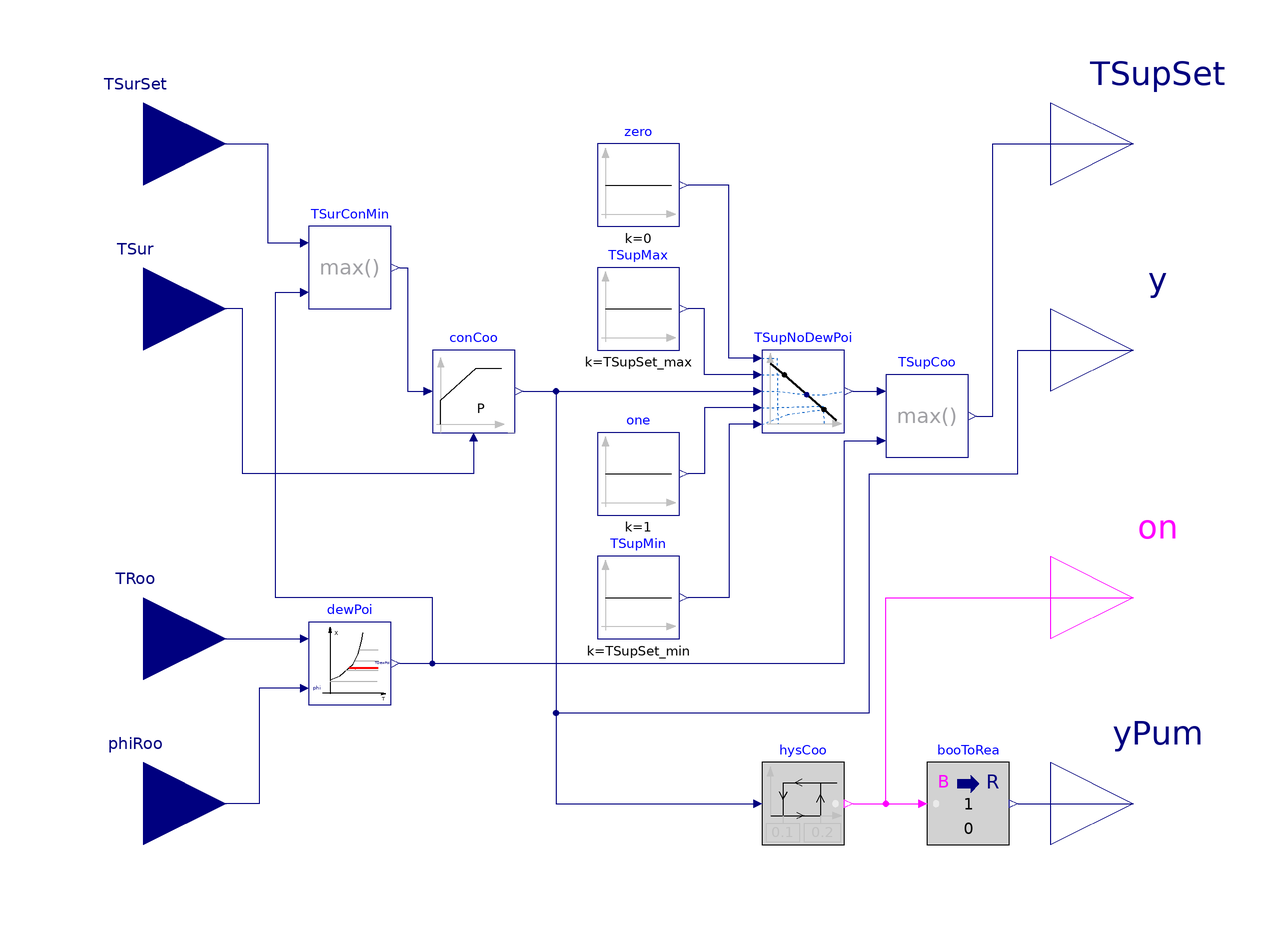

The Modelica model whose source follows is shown above as a component diagram (icons at their Placement, wires along their Line points).

block HighMassSupplyTemperature_TSurRelHum
  "Controller for radiant cooling that controls the surface temperature using constant mass flow and variable supply temperature"

  parameter Real TSupSet_max(
    final unit="K",
    displayUnit="degC") = 297.15 "Maximum cooling supply water temperature";

  parameter Real TSupSet_min(
    final unit="K",
    displayUnit="degC") "Minimum cooling supply water temperature";

  parameter Controls.OBC.CDL.Types.SimpleController controllerType=BuildingsLite.Controls.OBC.CDL.Types.SimpleController.P
    "Type of controller" annotation (Dialog(group="Control gains"));

  parameter Real k(
    min=100*BuildingsLite.Controls.OBC.CDL.Constants.eps)=2
    "Gain of controller"
    annotation (Dialog(group="Control gains"));

  parameter Real Ti(
    final quantity="Time",
    final unit="s",
    min=100*BuildingsLite.Controls.OBC.CDL.Constants.eps)=3600
    "Time constant of integrator block"
    annotation (Dialog(group="Control gains",
      enable=controllerType == BuildingsLite.Controls.OBC.CDL.Types.SimpleController.PI or controllerType == BuildingsLite.Controls.OBC.CDL.Types.SimpleController.PID));

  parameter Real Td(
    final quantity="Time",
    final unit="s",
    min=100*BuildingsLite.Controls.OBC.CDL.Constants.eps)=0.1
    "Time constant of derivative block"
    annotation (Dialog(group="Control gains",
      enable=controllerType == BuildingsLite.Controls.OBC.CDL.Types.SimpleController.PD or controllerType == BuildingsLite.Controls.OBC.CDL.Types.SimpleController.PID));

  Controls.OBC.CDL.Interfaces.RealInput TSurSet(
    final unit="K",
    displayUnit="degC")
    "Set point for room air temperature" annotation (Placement(transformation(
          extent={{-140,60},{-100,100}}),  iconTransformation(extent={{-140,60},
            {-100,100}})));

  Controls.OBC.CDL.Interfaces.RealInput TRoo(
    final unit="K",
    displayUnit="degC") "Measured room air temperature"
    annotation (Placement(transformation(
          extent={{-140,-60},{-100,-20}}), iconTransformation(extent={{-140,-60},
            {-100,-20}})));

  Controls.OBC.CDL.Interfaces.RealInput phiRoo(
    final unit="1") "Measured room air relative humidity"
    annotation (Placement(transformation(
          extent={{-140,-100},{-100,-60}}),iconTransformation(extent={{-140,-100},
            {-100,-60}})));

  Controls.OBC.CDL.Interfaces.RealInput TSur(
    final unit="K",
    displayUnit="degC") "Measured room air temperature"
    annotation (Placement(transformation(
          extent={{-140,20},{-100,60}}),   iconTransformation(extent={{-140,20},
            {-100,60}})));

  Controls.OBC.CDL.Interfaces.RealOutput TSupSet(
    final unit="K",
    displayUnit="degC") "Set point for cooling supply water temperature"
    annotation (Placement(transformation(extent={{100,60},{140,100}}),
        iconTransformation(extent={{100,40},{140,80}})));

  Controls.OBC.CDL.Interfaces.RealOutput y(
    final unit="1",
    final min=0,
    final max=1)
    "Control signal for heating system from P controller"
    annotation (Placement(
        transformation(extent={{100,10},{140,50}}), iconTransformation(extent={{
            100,0},{140,40}})));

  Controls.OBC.CDL.Interfaces.BooleanOutput on
    "Outputs true if the system is demanded on" annotation (Placement(
        transformation(extent={{100,-50},{140,-10}}),iconTransformation(extent={{100,-40},
            {140,0}})));

  Controls.OBC.CDL.Interfaces.RealOutput yPum(
    final unit="1",
    final min=0,
    final max=1)
    "Pump speed control signal"
    annotation (Placement(transformation(extent={{100,-100},{140,-60}}),
        iconTransformation(extent={{100,-80},{140,-40}})));

  CDL.Psychrometrics.DewPoint_TDryBulPhi dewPoi
    "Dew point temperature, used to avoid condensation"
    annotation (Placement(transformation(extent={{-80,-56},{-60,-36}})));
  CDL.Reals.Hysteresis hysCoo(
    uLow=0.1,
    uHigh=0.2)
    "Hysteresis to switch system on and off"
    annotation (Placement(transformation(extent={{30,-90},{50,-70}})));
  CDL.Reals.PID conCoo(
    final controllerType=controllerType,
    final k=k,
    final Ti = Ti,
    final Td = Td,
    final yMax=1,
    final yMin=0,
    reverseActing=false)
    "Controller for cooling"
    annotation (Placement(transformation(extent={{-50,10},{-30,30}})));

protected
  CDL.Reals.Sources.Constant TSupMin(
    final k(
      final unit="K",
      displayUnit="degC") = TSupSet_min,
      y(final unit="K", displayUnit="degC"))
    "Minimum cooling supply water temperature"
    annotation (Placement(transformation(extent={{-10,-40},{10,-20}})));
  CDL.Reals.Sources.Constant TSupMax(
    final k(
      final unit="K",
      displayUnit="degC") = TSupSet_max,
    y(final unit="K", displayUnit="degC"))
    "Maximum cooling supply water temperature"
    annotation (Placement(transformation(extent={{-10,30},{10,50}})));

  CDL.Reals.Sources.Constant one(final k=1) "Outputs one"
    annotation (Placement(transformation(extent={{-10,-10},{10,10}})));
  CDL.Reals.Sources.Constant zero(final k=0) "Outputs zero"
    annotation (Placement(transformation(extent={{-10,60},{10,80}})));

  CDL.Reals.Line TSupNoDewPoi(
    limitBelow=false,
    limitAbove=false,
    y(final unit="K", displayUnit="degC"))
    "Set point for supply water temperature without consideration of dew point"
    annotation (Placement(transformation(extent={{30,10},{50,30}})));
  CDL.Reals.Max TSupCoo
    "Cooling water supply temperature"
    annotation (Placement(transformation(extent={{60,4},{80,24}})));
  CDL.Conversions.BooleanToReal booToRea(
    final realFalse=0,
    final realTrue=1)
    "Pump control signal as a Real number (either 0 or 1)"
    annotation (Placement(transformation(extent={{70,-90},{90,-70}})));

  CDL.Reals.Max TSurConMin
    "Minimum allowed supply air temperature to avoid condensation"
    annotation (Placement(transformation(extent={{-80,40},{-60,60}})));
equation
  connect(hysCoo.y,booToRea.u)
    annotation (Line(points={{52,-80},{68,-80}},    color={255,0,255}));
  connect(conCoo.y,hysCoo.u)
    annotation (Line(points={{-28,20},{-20,20},{-20,-80},{28,-80}},
                                                    color={0,0,127}));
  connect(TSupCoo.y, TSupSet) annotation (Line(points={{82,14},{86,14},{86,80},{
          120,80}}, color={0,0,127}));
  connect(conCoo.y, y) annotation (Line(points={{-28,20},{-20,20},{-20,-58},{56,
          -58},{56,0},{92,0},{92,30},{120,30}},
                            color={0,0,127}));
  connect(dewPoi.phi, phiRoo) annotation (Line(points={{-82,-52},{-92,-52},{-92,
          -80},{-120,-80}},
                       color={0,0,127}));
  connect(booToRea.y, yPum)
    annotation (Line(points={{92,-80},{120,-80}}, color={0,0,127}));
  connect(hysCoo.y, on) annotation (Line(points={{52,-80},{60,-80},{60,-30},{120,
          -30}}, color={255,0,255}));
  connect(TSupNoDewPoi.x1, zero.y) annotation (Line(points={{28,28},{22,28},{22,
          70},{12,70}},  color={0,0,127}));
  connect(TSupNoDewPoi.f1, TSupMax.y) annotation (Line(points={{28,24},{16,24},{
          16,40},{12,40}},    color={0,0,127}));
  connect(TSupNoDewPoi.x2, one.y) annotation (Line(points={{28,16},{16,16},{16,0},
          {12,0}},         color={0,0,127}));
  connect(TSupNoDewPoi.f2, TSupMin.y) annotation (Line(points={{28,12},{22,12},
          {22,-30},{12,-30}},   color={0,0,127}));
  connect(conCoo.y, TSupNoDewPoi.u)
    annotation (Line(points={{-28,20},{28,20}}, color={0,0,127}));
  connect(TSupNoDewPoi.y, TSupCoo.u1) annotation (Line(points={{52,20},{58,20}},
                           color={0,0,127}));
  connect(TRoo, dewPoi.TDryBul) annotation (Line(points={{-120,-40},{-82,-40}},
                                       color={0,0,127}));
  connect(conCoo.u_m, TSur) annotation (Line(points={{-40,8},{-40,0},{-96,0},{-96,
          40},{-120,40}}, color={0,0,127}));
  connect(dewPoi.TDewPoi, TSurConMin.u2) annotation (Line(points={{-58,-46},{-50,
          -46},{-50,-30},{-88,-30},{-88,44},{-82,44}}, color={0,0,127}));
  connect(TSurSet, TSurConMin.u1) annotation (Line(points={{-120,80},{-90,80},{-90,
          56},{-82,56}}, color={0,0,127}));
  connect(TSurConMin.y, conCoo.u_s) annotation (Line(points={{-58,50},{-56,50},{
          -56,20},{-52,20}}, color={0,0,127}));
  connect(dewPoi.TDewPoi, TSupCoo.u2) annotation (Line(points={{-58,-46},{50,
          -46},{50,8},{58,8}},               color={0,0,127}));
  annotation (
  defaultComponentName="conCoo",
  Diagram(coordinateSystem(extent={{-100,-100},{100,100}})), Icon(
        coordinateSystem(extent={{-100,-100},{100,100}}), graphics={
        Rectangle(extent={{-172,66},{-172,66}}, lineColor={28,108,200}),
        Rectangle(
          extent={{-100,-100},{100,100}},
          lineColor={0,0,127},
          fillColor={255,255,255},
          fillPattern=FillPattern.Solid),
        Text(
          textColor={0,0,255},
          extent={{-150,110},{150,150}},
          textString="%name"),
        Text(
          extent={{58,94},{94,44}},
          textColor={0,0,127},
          textString="TSupSet"),
        Text(
          extent={{76,-44},{96,-90}},
          textColor={0,0,127},
          textString="yPum"),
        Text(
          extent={{76,2},{98,-16}},
          textColor={0,0,127},
          textString="on"),
        Text(
          extent={{-94,112},{-50,64}},
          textColor={0,0,127},
          textString="TSurSet"),
        Rectangle(
          extent={{-30,-16},{48,-40}},
          lineColor={95,95,95},
          lineThickness=1,
          fillColor={95,95,95},
          fillPattern=FillPattern.Solid),
        Line(
          points={{56,-82},{56,-26},{-24,-26},{-24,-20},{56,-20}},
          color={28,108,200},
          thickness=1),
        Rectangle(
          extent={{-30,-16},{48,48}},
          lineColor={28,108,200},
          fillColor={85,170,255},
          fillPattern=FillPattern.Solid,
          pattern=LinePattern.None),
        Line(points={{106,60},{74,60},{74,-36},{58,-36}}, color={28,108,200}),
        Ellipse(
          extent={{46,-50},{68,-72}},
          lineColor={0,0,0},
          fillColor={255,255,255},
          fillPattern=FillPattern.Solid),
        Polygon(
          points={{56,-50},{46,-60},{68,-60},{56,-50}},
          lineColor={28,108,200},
          pattern=LinePattern.None,
          fillColor={0,0,0},
          fillPattern=FillPattern.Solid),
        Line(points={{100,-60},{84,-60},{68,-60}}, color={28,108,200}),
        Ellipse(
          extent={{56,-32},{64,-40}},
          lineColor={0,0,0},
          fillColor={255,255,255},
          fillPattern=FillPattern.Solid),
        Line(points={{100,-20},{86,-20},{86,-60}},
                                               color={255,0,255}),
        Text(
          extent={{80,32},{98,16}},
          textColor={0,0,127},
          textString="y"),
        Text(
          extent={{230,108},{110,58}},
          textColor={0,0,127},
          textString=DynamicSelect("",
            String(TSupSet,
              leftJustified=false,
              significantDigits=3))),
        Text(
          extent={{230,64},{110,14}},
          textColor={0,0,127},
          textString=DynamicSelect("",
            String(y,
              leftJustified=false,
              significantDigits=2))),
        Line(points={{-30,12},{-72,12},{-72,-40},{-100,-40}},
             color={28,108,200}),
        Line(points={{-30,-8},{-66,-8},{-66,-80},{-100,-80}},
             color={28,108,200}),
        Text(
          extent={{-96,-6},{-76,-52}},
          textColor={0,0,127},
          textString="TRoo"),
        Text(
          extent={{-96,-44},{-76,-90}},
          textColor={0,0,127},
          textString="phi"),
        Text(
          extent={{-92,62},{-70,34}},
          textColor={0,0,127},
          textString="TSur"),
        Line(points={{4,-12},{-32,-12},{-32,-84},{-66,-84}},
             color={28,108,200}),
        Line(points={{-100,80},{20,80},{20,-16}},
             color={28,108,200})}),
    Documentation(info="<html>
<p>
Controller for a radiant cooling system.
</p>
<p>
The controller tracks the surface temperature set point <code>TSurSet</code> by
adjusting the supply water temperature set point <code>TSupSet</code>
based on the output signal <code>y</code> of the proportional controller.
Both, the surface temperature set point <code>TSurSet</code> and the resulting
supply water temperature set point <code>TSupSet</code> are
limited by the dew point temperature that is calculated based on the inputs
<code>TRoo</code> and <code>phiRoo</code>.
The pump is either off or operates at full speed, in which case <code>yPum = 1</code>.
The pump control is based on a hysteresis that switches the pump on when the output of the
proportional controller <code>y</code> exceeds <i>0.2</i>, and the pump is commanded off when the output falls
below <i>0.1</i>. See figure below for the control charts.
</p>
<p align=\"center\">
<img alt=\"Image of control output\"
src=\"modelica://Buildings/Resources/Images/Controls/OBC/RadiantSystems/Cooling/HighMassSupplyTemperature_TRoomRelHum.png\"/>
</p>
<p>
ASHRAE Standard 55-2004 recommends that the surface temperature of a radiant floor is above
<i>18</i>&deg;C to avoid discomfort for spaces in which people wear typical footwear.
</p>
<p>
For systems with high thermal mass, this controller should be left configured
as a P-controller, which is the default setting.
PI-controller likely saturate due to the slow system response.
</p>
</html>", revisions="<html>
<ul>
<li>
March 29, 2022, by Michael Wetter:<br/>
First implementation.<br/>
This is for
<a href=\"https://github.com/lbl-srg/modelica-buildings/issues/2823\">issue 2823</a>.
</li>
</ul>
</html>"));
end HighMassSupplyTemperature_TSurRelHum;